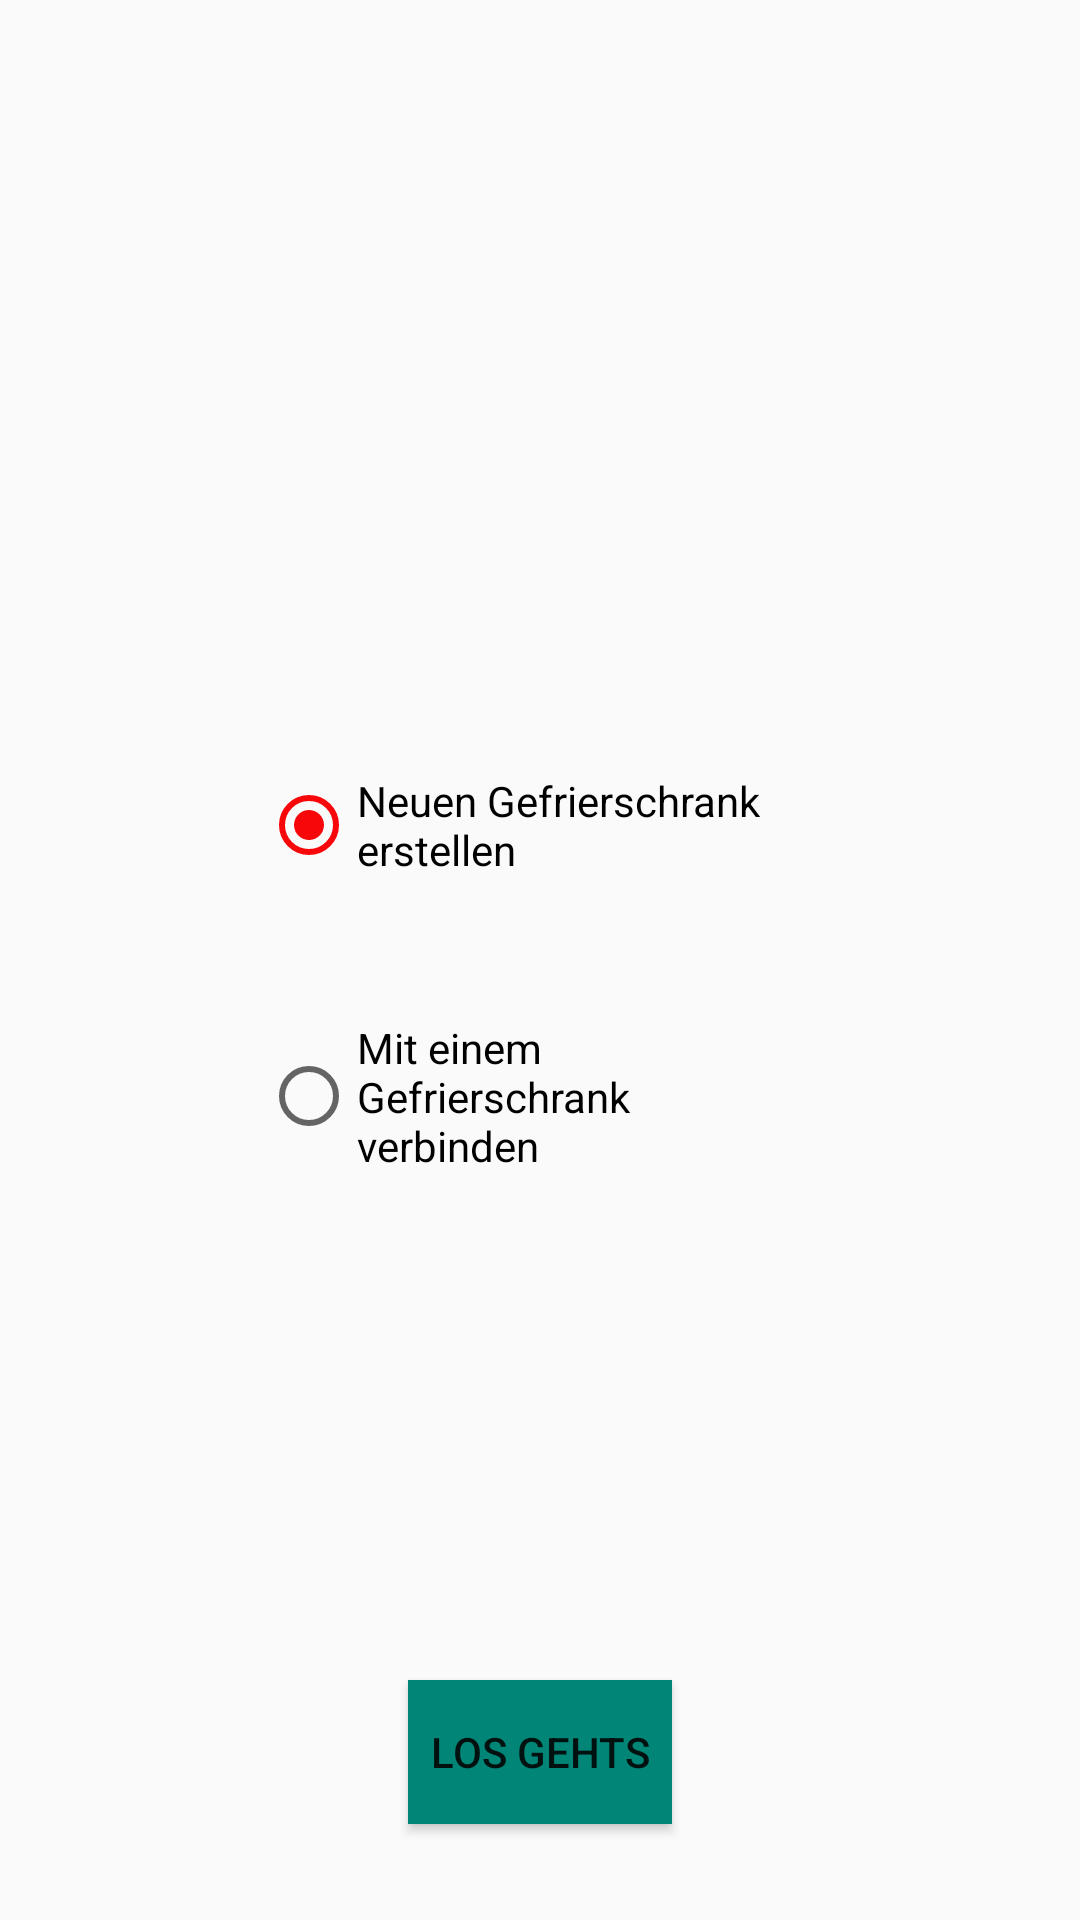

The Android layout XML behind this screen, and the referenced resources:
<!-- AndroidManifest.xml: application theme AppTheme -->
<!-- res/layout/activity_login.xml -->
<?xml version="1.0" encoding="utf-8"?>
<androidx.constraintlayout.widget.ConstraintLayout xmlns:android="http://schemas.android.com/apk/res/android"
    xmlns:app="http://schemas.android.com/apk/res-auto"
    xmlns:tools="http://schemas.android.com/tools"
    android:layout_width="match_parent"
    android:layout_height="match_parent"
    tools:context=".activity.LoginActivity">

    <RadioGroup
        android:id="@+id/loginGroup"
        android:layout_width="186dp"
        android:layout_height="181dp"
        app:layout_constraintBottom_toBottomOf="parent"
        app:layout_constraintEnd_toEndOf="parent"
        app:layout_constraintHorizontal_bias="0.5"
        app:layout_constraintStart_toStartOf="parent"
        app:layout_constraintTop_toTopOf="parent">

        <RadioButton
            android:id="@+id/createNewFreezer"
            android:layout_width="match_parent"
            android:layout_height="match_parent"
            android:layout_weight="1"
            android:checked="true"
            android:text="Neuen Gefrierschrank erstellen" />

        <RadioButton
            android:id="@+id/connectToExistingFreezer"
            android:layout_width="match_parent"
            android:layout_height="match_parent"
            android:layout_weight="1"
            android:text="Mit einem Gefrierschrank verbinden" />
    </RadioGroup>

    <Button
        android:id="@+id/loginBTN"
        android:layout_width="wrap_content"
        android:layout_height="wrap_content"
        android:layout_marginBottom="32dp"
        android:background="@color/colorPrimary"
        android:onClick="login"
        android:text="Los gehts"
        app:layout_constraintBottom_toBottomOf="parent"
        app:layout_constraintEnd_toEndOf="parent"
        app:layout_constraintHorizontal_bias="0.5"
        app:layout_constraintStart_toStartOf="parent" />

    <EditText
        android:id="@+id/freezerET"
        android:layout_width="0dp"
        android:layout_height="wrap_content"
        android:layout_marginStart="16dp"
        android:layout_marginTop="16dp"
        android:layout_marginEnd="16dp"
        android:layout_marginBottom="16dp"
        android:ems="10"
        android:hint="Gefrierschrank Code"
        android:inputType="text"
        android:visibility="invisible"
        app:layout_constraintBottom_toTopOf="@+id/loginBTN"
        app:layout_constraintEnd_toEndOf="parent"
        app:layout_constraintHorizontal_bias="0.5"
        app:layout_constraintStart_toStartOf="parent"
        app:layout_constraintTop_toBottomOf="@+id/loginGroup" />
</androidx.constraintlayout.widget.ConstraintLayout>
<!-- resources referenced by this layout -->
<resources>
  <color name="colorPrimary">#008577</color>
  <style name="AppTheme" parent="Theme.AppCompat.Light.DarkActionBar">
          
          <item name="colorPrimary">@color/colorPrimary</item>
          <item name="colorPrimaryDark">@color/colorPrimaryDark</item>
          <item name="colorAccent">@color/colorAccent</item>
      </style>
  <color name="colorPrimaryDark">#00574B</color>
  <color name="colorAccent">#f7060a</color>
</resources>
